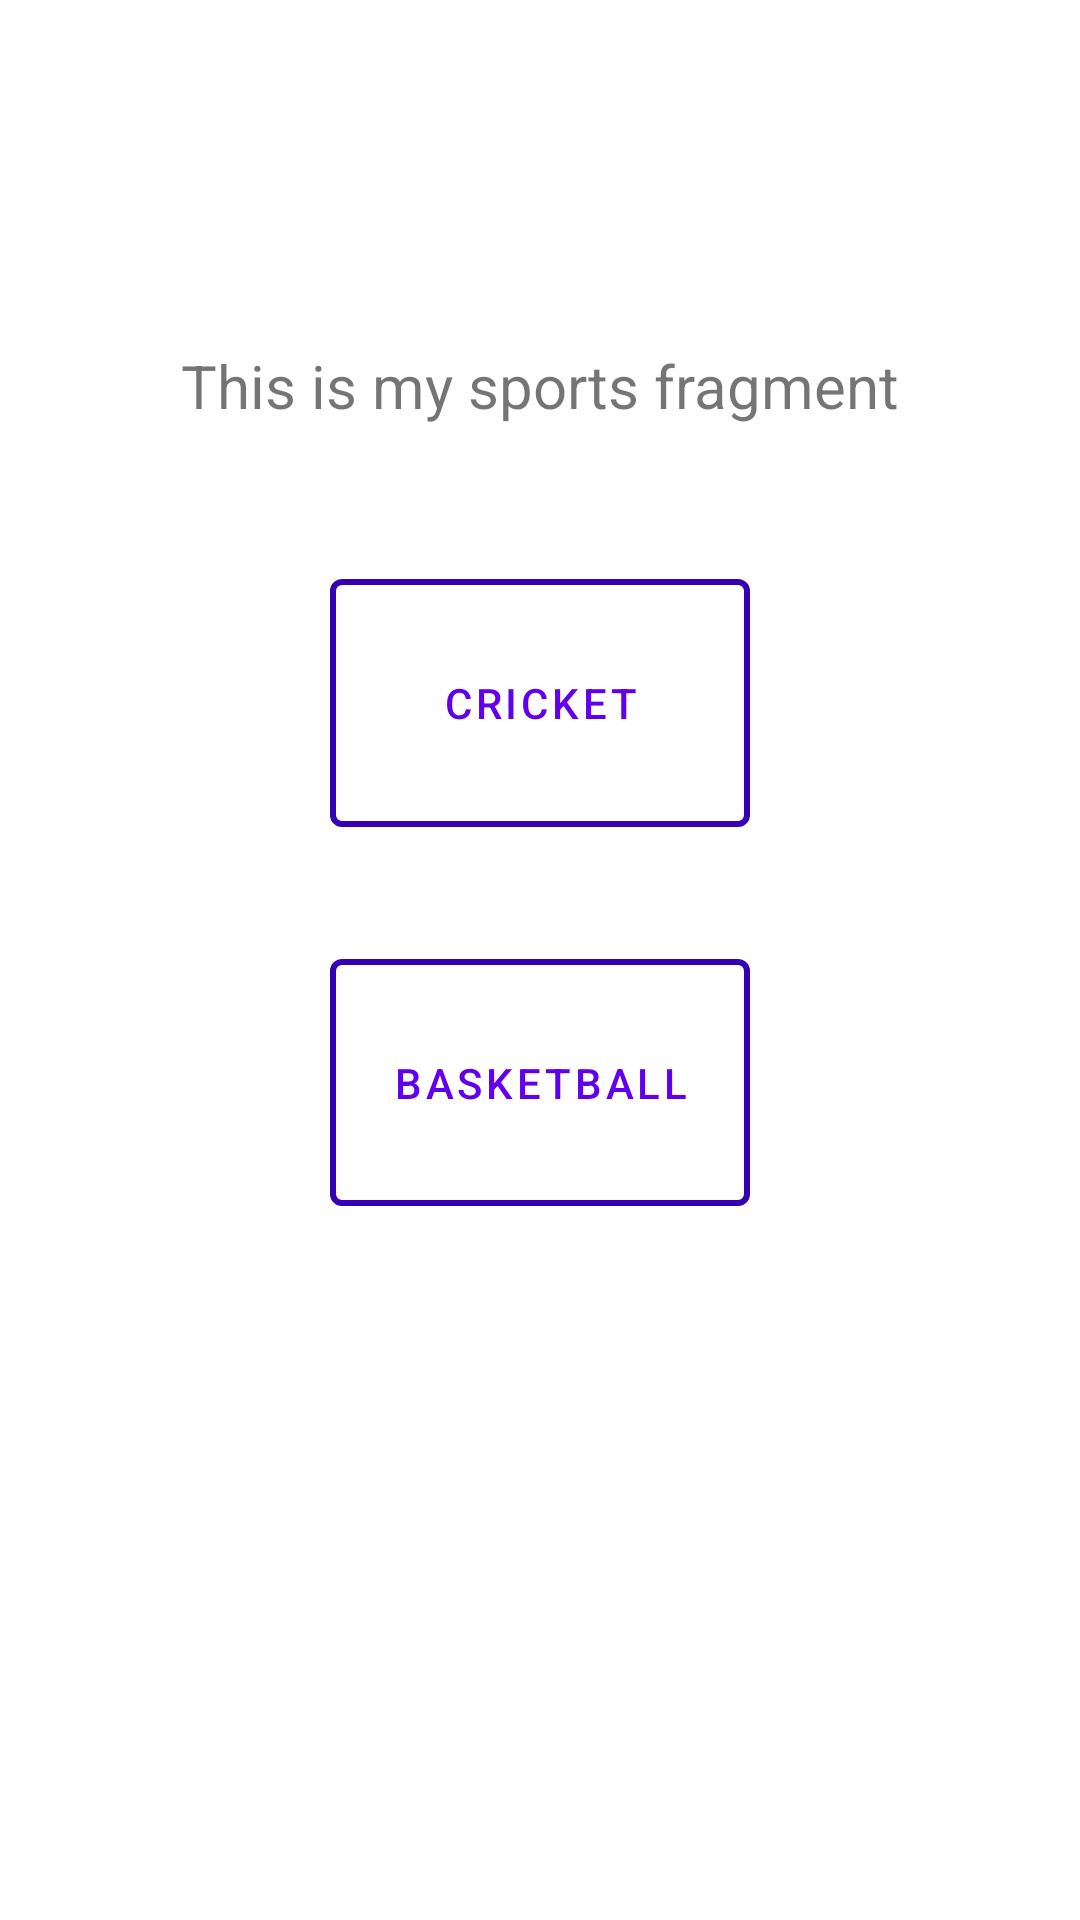

Reconstruct the res/layout file that produces this screen, plus the resources it refers to.
<!-- AndroidManifest.xml: application theme Theme.MySports -->
<!-- res/layout/fragment_mysports.xml -->
<?xml version="1.0" encoding="utf-8"?>
<androidx.constraintlayout.widget.ConstraintLayout xmlns:android="http://schemas.android.com/apk/res/android"
    xmlns:app="http://schemas.android.com/apk/res-auto"
    xmlns:tools="http://schemas.android.com/tools"
    android:layout_width="match_parent"
    android:layout_height="match_parent"
    tools:context=".ui.my_sport.MySportFragment">

    <TextView
        android:id="@+id/textMySport"
        android:layout_width="0dp"
        android:layout_height="wrap_content"
        android:layout_marginTop="115dp"
        android:layout_marginBottom="45dp"
        android:text="This is my sports fragment"
        android:textAlignment="center"
        android:textSize="20sp"
        app:layout_constraintBottom_toTopOf="@+id/button_cricket"
        app:layout_constraintEnd_toEndOf="parent"
        app:layout_constraintStart_toStartOf="parent"
        app:layout_constraintTop_toTopOf="parent" />


    <com.google.android.material.button.MaterialButton
        android:id="@+id/button_cricket"
        style="@style/button_card"
        android:layout_width="140dp"
        android:layout_height="0dp"

        android:layout_marginBottom="32dp"
        android:text="@string/Cricket"
        app:layout_constraintBottom_toTopOf="@+id/button_basketball"
        app:layout_constraintEnd_toEndOf="parent"
        app:layout_constraintStart_toStartOf="parent"
        app:layout_constraintTop_toBottomOf="@+id/textMySport"
        tools:ignore="MissingConstraints" />

    <com.google.android.material.button.MaterialButton
        android:id="@+id/button_basketball"
        style="@style/button_card"
        android:layout_width="140dp"
        android:layout_height="0dp"

        android:layout_marginBottom="232dp"
        android:text="@string/Basketball"
        app:layout_constraintBottom_toBottomOf="parent"
        app:layout_constraintEnd_toEndOf="parent"
        app:layout_constraintStart_toStartOf="parent"
        app:layout_constraintTop_toBottomOf="@+id/button_cricket"
        tools:ignore="MissingConstraints" />
</androidx.constraintlayout.widget.ConstraintLayout>
<!-- resources referenced by this layout -->
<resources>
  <string name="Basketball"> Basketball </string>
  <string name="Cricket">Cricket</string>
  <style name="button_card" parent="Widget.MaterialComponents.Button.OutlinedButton">
          <item name="strokeColor">@color/purple_700</item>
          <item name="strokeWidth">2dp</item>
      </style>
  <style name="Theme.MySports" parent="Theme.MaterialComponents.DayNight.DarkActionBar">
          
          <item name="colorPrimary">@color/purple_500</item>
          <item name="colorPrimaryVariant">@color/purple_700</item>
          <item name="colorOnPrimary">@color/white</item>
          
          <item name="colorSecondary">@color/teal_200</item>
          <item name="colorSecondaryVariant">@color/teal_700</item>
          <item name="colorOnSecondary">@color/black</item>
          
          <item name="android:statusBarColor">?attr/colorPrimaryVariant</item>
          
  
      </style>
  <!-- not gathered from this repository: default colours our renderer supplied (Android Studio template values) -->
  <color name="purple_500">#FF6200EE</color>
  <color name="purple_700">#FF3700B3</color>
  <color name="teal_200">#FF03DAC5</color>
  <color name="teal_700">#FF018786</color>
  <color name="black">#FF000000</color>
  <color name="white">#FFFFFFFF</color>
</resources>
